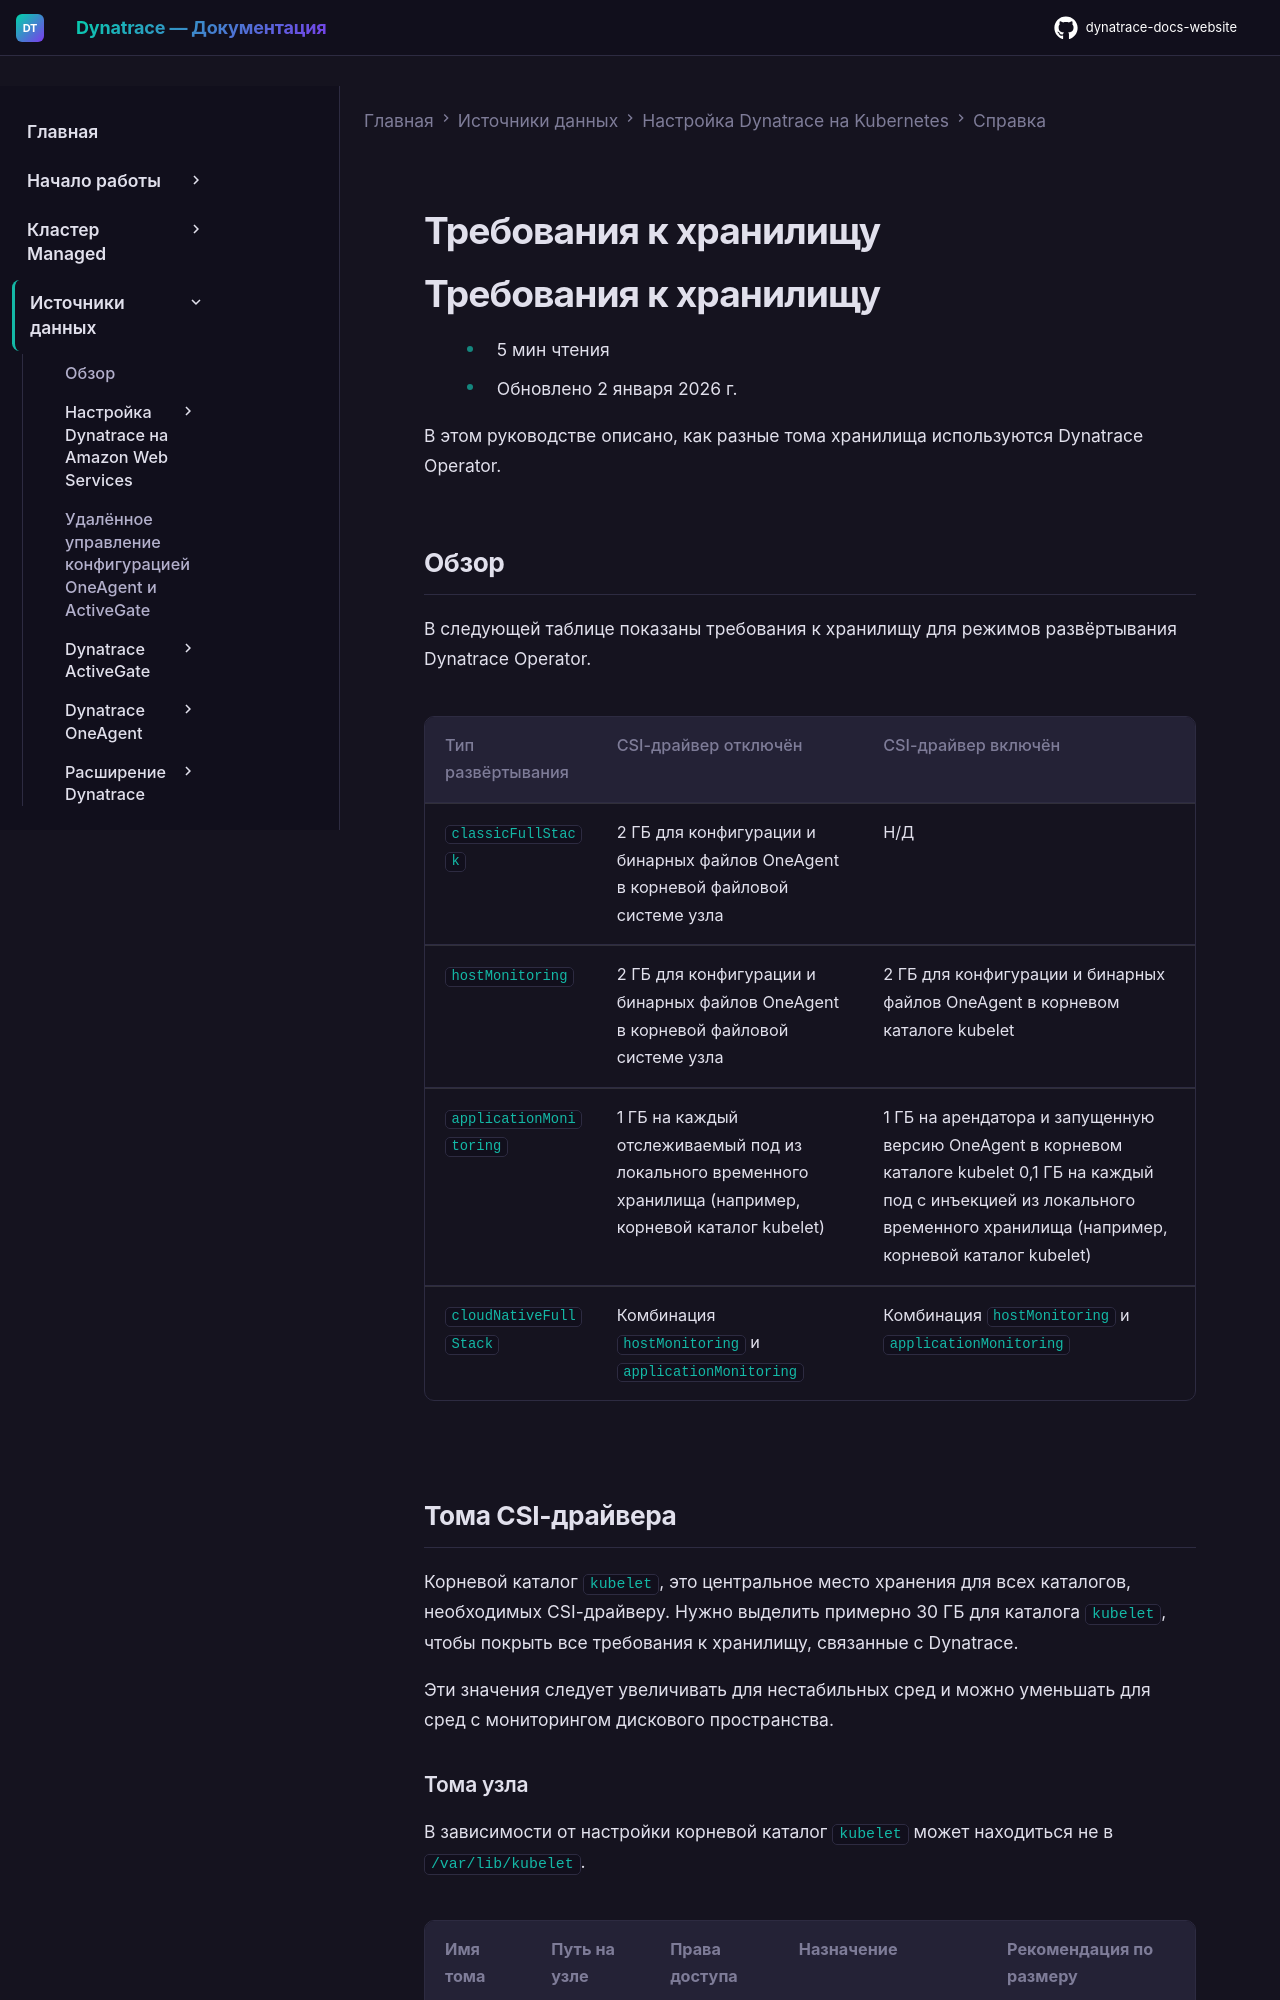

repository: Yerkebulan-Ardabayev/dynatrace-docs-website · page: managed-ru/ingest-from/setup-on-k8s/reference/storage/index.html · generator: mkdocs

---
title: Требования к хранилищу
source: https://docs.dynatrace.com/managed/ingest-from/setup-on-k8s/reference/storage
---


# Требования к хранилищу


# Требования к хранилищу


* 5 мин чтения
* Обновлено 2 января 2026 г.


В этом руководстве описано, как разные тома хранилища используются Dynatrace Operator.


## Обзор


В следующей таблице показаны требования к хранилищу для режимов развёртывания Dynatrace Operator.


| Тип развёртывания | CSI-драйвер отключён | CSI-драйвер включён |
| --- | --- | --- |
| `classicFullStack` | 2 ГБ для конфигурации и бинарных файлов OneAgent в корневой файловой системе узла | Н/Д |
| `hostMonitoring` | 2 ГБ для конфигурации и бинарных файлов OneAgent в корневой файловой системе узла | 2 ГБ для конфигурации и бинарных файлов OneAgent в корневом каталоге kubelet |
| `applicationMonitoring` | 1 ГБ на каждый отслеживаемый под из локального временного хранилища (например, корневой каталог kubelet) | 1 ГБ на арендатора и запущенную версию OneAgent в корневом каталоге kubelet  0,1 ГБ на каждый под с инъекцией из локального временного хранилища (например, корневой каталог kubelet) |
| `cloudNativeFullStack` | Комбинация `hostMonitoring` и `applicationMonitoring` | Комбинация `hostMonitoring` и `applicationMonitoring` |


## Тома CSI-драйвера


Корневой каталог `kubelet`, это центральное место хранения для всех каталогов, необходимых CSI-драйверу. Нужно выделить примерно 30 ГБ для каталога `kubelet`, чтобы покрыть все требования к хранилищу, связанные с Dynatrace.


Эти значения следует увеличивать для нестабильных сред и можно уменьшать для сред с мониторингом дискового пространства.
